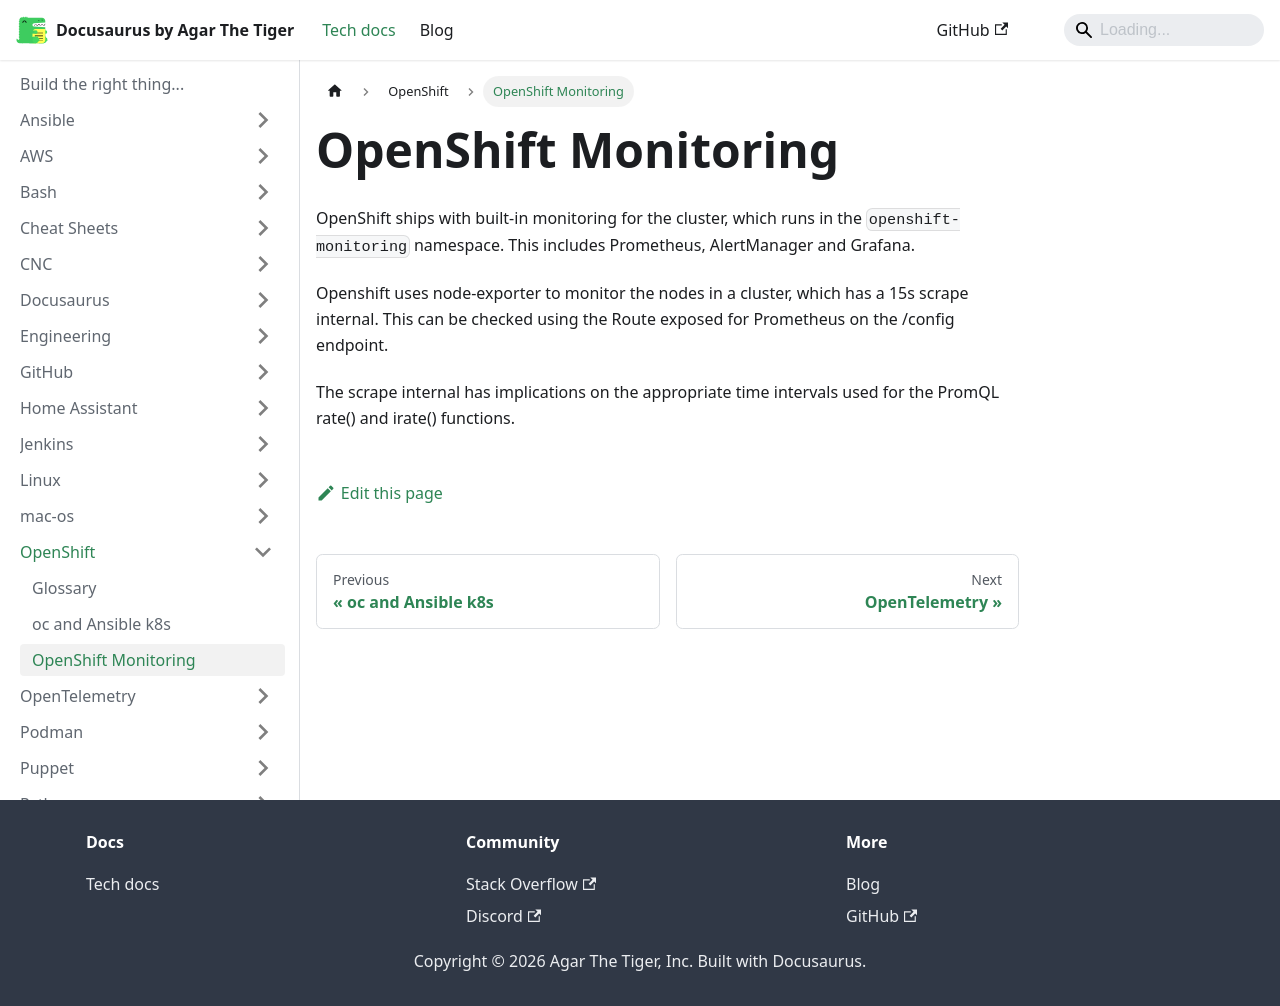

repository: agarthetiger/docusaurus · page: docs/openshift/openshift-monitoring/index.html · generator: docusaurus

# OpenShift Monitoring

OpenShift ships with built-in monitoring for the cluster, which runs in the `openshift-monitoring` namespace. This includes Prometheus, AlertManager and Grafana. 

Openshift uses node-exporter to monitor the nodes in a cluster, which has a 15s scrape internal. This can be checked using the Route exposed for Prometheus on the /config endpoint. 

The scrape internal has implications on the appropriate time intervals used for the PromQL rate() and irate() functions. 
